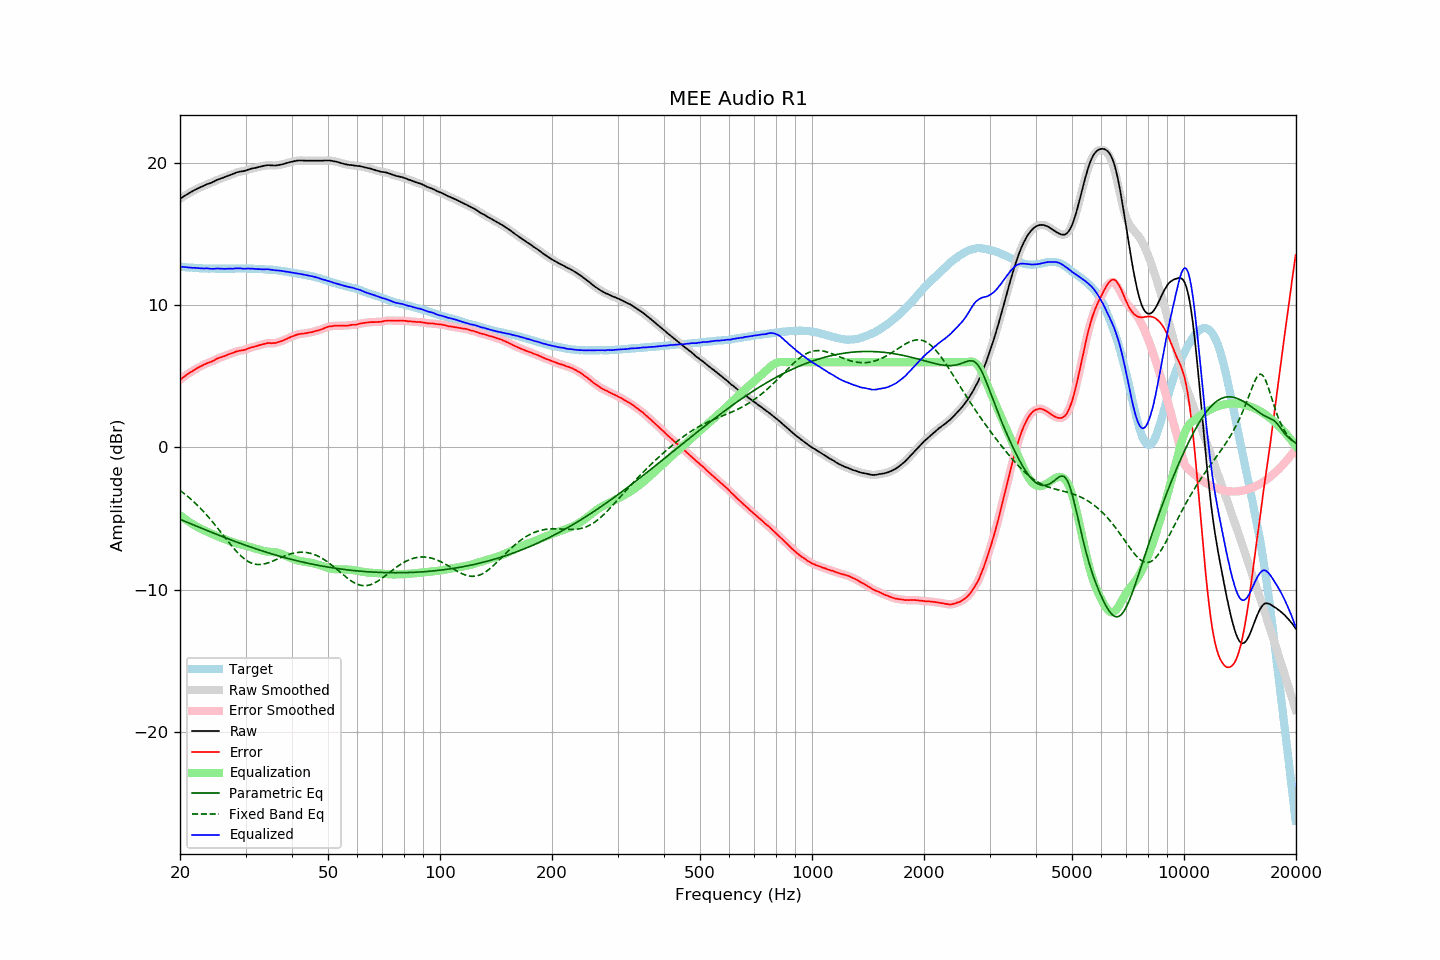

Source data for this figure (header and first rows):
frequency, raw, error, smoothed, error_smoothed, equalization, parametric_eq, fixed_band_eq, equalized_raw, equalized_smoothed, target
20.00, 17.49, 4.77, 17.49, 4.76, -4.76, -5.05, -3.02, 12.73, 12.73, 12.72
20.20, 17.56, 4.85, 17.56, 4.85, -4.85, -5.10, -3.10, 12.71, 12.71, 12.71
20.40, 17.64, 4.94, 17.64, 4.94, -4.94, -5.15, -3.19, 12.70, 12.70, 12.70
20.61, 17.71, 5.02, 17.71, 5.02, -5.02, -5.19, -3.28, 12.69, 12.69, 12.69
20.81, 17.78, 5.11, 17.78, 5.11, -5.10, -5.24, -3.37, 12.68, 12.68, 12.67
21.02, 17.85, 5.19, 17.85, 5.19, -5.18, -5.29, -3.46, 12.67, 12.67, 12.66
21.23, 17.92, 5.27, 17.92, 5.26, -5.26, -5.33, -3.56, 12.66, 12.66, 12.65
21.44, 17.98, 5.32, 17.98, 5.33, -5.33, -5.38, -3.66, 12.65, 12.65, 12.66
21.66, 18.04, 5.40, 18.04, 5.40, -5.40, -5.43, -3.76, 12.64, 12.64, 12.64
21.87, 18.11, 5.47, 18.11, 5.47, -5.47, -5.47, -3.86, 12.64, 12.64, 12.64
22.09, 18.16, 5.54, 18.16, 5.54, -5.54, -5.52, -3.97, 12.63, 12.63, 12.62
22.31, 18.22, 5.60, 18.22, 5.60, -5.60, -5.57, -4.08, 12.62, 12.62, 12.62
22.54, 18.27, 5.66, 18.27, 5.66, -5.66, -5.61, -4.19, 12.61, 12.61, 12.61
22.76, 18.32, 5.71, 18.32, 5.72, -5.72, -5.66, -4.31, 12.60, 12.60, 12.61
22.99, 18.37, 5.77, 18.37, 5.77, -5.78, -5.71, -4.43, 12.60, 12.60, 12.60
23.22, 18.42, 5.83, 18.43, 5.83, -5.83, -5.75, -4.55, 12.59, 12.60, 12.59
23.45, 18.48, 5.88, 18.48, 5.89, -5.88, -5.80, -4.67, 12.60, 12.60, 12.60
23.69, 18.53, 5.94, 18.52, 5.94, -5.93, -5.85, -4.80, 12.60, 12.59, 12.59
23.92, 18.56, 5.98, 18.57, 5.98, -5.98, -5.89, -4.93, 12.58, 12.59, 12.58
24.16, 18.60, 6.02, 18.60, 6.02, -6.03, -5.94, -5.06, 12.57, 12.57, 12.59
24.40, 18.65, 6.07, 18.65, 6.06, -6.08, -5.98, -5.20, 12.57, 12.57, 12.59
24.65, 18.70, 6.12, 18.71, 6.12, -6.13, -6.03, -5.34, 12.57, 12.57, 12.58
24.89, 18.76, 6.18, 18.76, 6.18, -6.18, -6.07, -5.47, 12.58, 12.58, 12.58
25.14, 18.82, 6.25, 18.81, 6.24, -6.23, -6.12, -5.61, 12.59, 12.59, 12.57
25.39, 18.86, 6.29, 18.86, 6.29, -6.28, -6.16, -5.76, 12.59, 12.59, 12.57
25.65, 18.90, 6.33, 18.90, 6.33, -6.32, -6.21, -5.90, 12.58, 12.58, 12.57
25.91, 18.94, 6.37, 18.94, 6.37, -6.37, -6.25, -6.04, 12.57, 12.57, 12.57
26.16, 18.98, 6.40, 18.98, 6.40, -6.41, -6.30, -6.19, 12.57, 12.57, 12.58
26.43, 19.02, 6.44, 19.02, 6.45, -6.46, -6.34, -6.33, 12.56, 12.57, 12.58
26.69, 19.07, 6.49, 19.07, 6.49, -6.50, -6.38, -6.48, 12.57, 12.57, 12.58
26.96, 19.12, 6.54, 19.12, 6.54, -6.54, -6.43, -6.62, 12.58, 12.58, 12.58
27.23, 19.16, 6.58, 19.16, 6.58, -6.58, -6.47, -6.76, 12.58, 12.58, 12.58
27.50, 19.20, 6.63, 19.20, 6.62, -6.63, -6.51, -6.90, 12.57, 12.57, 12.57
27.77, 19.24, 6.66, 19.25, 6.67, -6.67, -6.56, -7.03, 12.57, 12.58, 12.58
28.05, 19.29, 6.71, 19.29, 6.71, -6.70, -6.60, -7.16, 12.59, 12.59, 12.58
28.33, 19.34, 6.75, 19.34, 6.75, -6.74, -6.64, -7.29, 12.60, 12.60, 12.59
28.62, 19.37, 6.78, 19.37, 6.78, -6.77, -6.68, -7.41, 12.60, 12.61, 12.59
28.90, 19.40, 6.80, 19.40, 6.80, -6.79, -6.72, -7.53, 12.61, 12.60, 12.60
29.19, 19.42, 6.82, 19.42, 6.82, -6.82, -6.76, -7.63, 12.60, 12.59, 12.60
29.48, 19.43, 6.84, 19.43, 6.84, -6.85, -6.80, -7.74, 12.58, 12.58, 12.60
29.78, 19.45, 6.86, 19.46, 6.86, -6.88, -6.85, -7.83, 12.57, 12.58, 12.59
30.08, 19.49, 6.90, 19.49, 6.90, -6.91, -6.89, -7.91, 12.58, 12.58, 12.59
30.38, 19.53, 6.95, 19.53, 6.94, -6.94, -6.93, -7.99, 12.59, 12.58, 12.58
30.68, 19.56, 6.98, 19.57, 6.99, -6.98, -6.97, -8.05, 12.58, 12.59, 12.58
30.99, 19.60, 7.02, 19.60, 7.02, -7.01, -7.00, -8.11, 12.59, 12.59, 12.58
31.30, 19.63, 7.06, 19.63, 7.05, -7.05, -7.04, -8.15, 12.58, 12.58, 12.57
31.61, 19.65, 7.08, 19.65, 7.08, -7.08, -7.08, -8.19, 12.57, 12.57, 12.57
31.93, 19.67, 7.12, 19.67, 7.11, -7.12, -7.12, -8.21, 12.55, 12.56, 12.55
32.24, 19.70, 7.14, 19.70, 7.15, -7.15, -7.16, -8.23, 12.55, 12.55, 12.56
32.57, 19.73, 7.18, 19.73, 7.18, -7.18, -7.20, -8.23, 12.55, 12.54, 12.55
32.89, 19.76, 7.22, 19.76, 7.21, -7.22, -7.23, -8.23, 12.54, 12.54, 12.54
33.22, 19.78, 7.24, 19.78, 7.24, -7.25, -7.27, -8.22, 12.53, 12.54, 12.54
33.55, 19.81, 7.27, 19.81, 7.27, -7.28, -7.31, -8.20, 12.54, 12.53, 12.54
33.89, 19.83, 7.30, 19.83, 7.31, -7.30, -7.34, -8.18, 12.53, 12.54, 12.53
34.23, 19.85, 7.34, 19.85, 7.33, -7.31, -7.38, -8.15, 12.54, 12.54, 12.51
34.57, 19.86, 7.35, 19.85, 7.34, -7.33, -7.41, -8.11, 12.54, 12.53, 12.51
34.92, 19.85, 7.35, 19.85, 7.35, -7.34, -7.45, -8.07, 12.52, 12.52, 12.50
35.27, 19.84, 7.33, 19.84, 7.34, -7.34, -7.48, -8.02, 12.50, 12.50, 12.52
35.62, 19.84, 7.35, 19.84, 7.34, -7.35, -7.51, -7.98, 12.49, 12.48, 12.49
35.97, 19.83, 7.34, 19.84, 7.35, -7.37, -7.55, -7.93, 12.46, 12.47, 12.49
... 635 more rows
